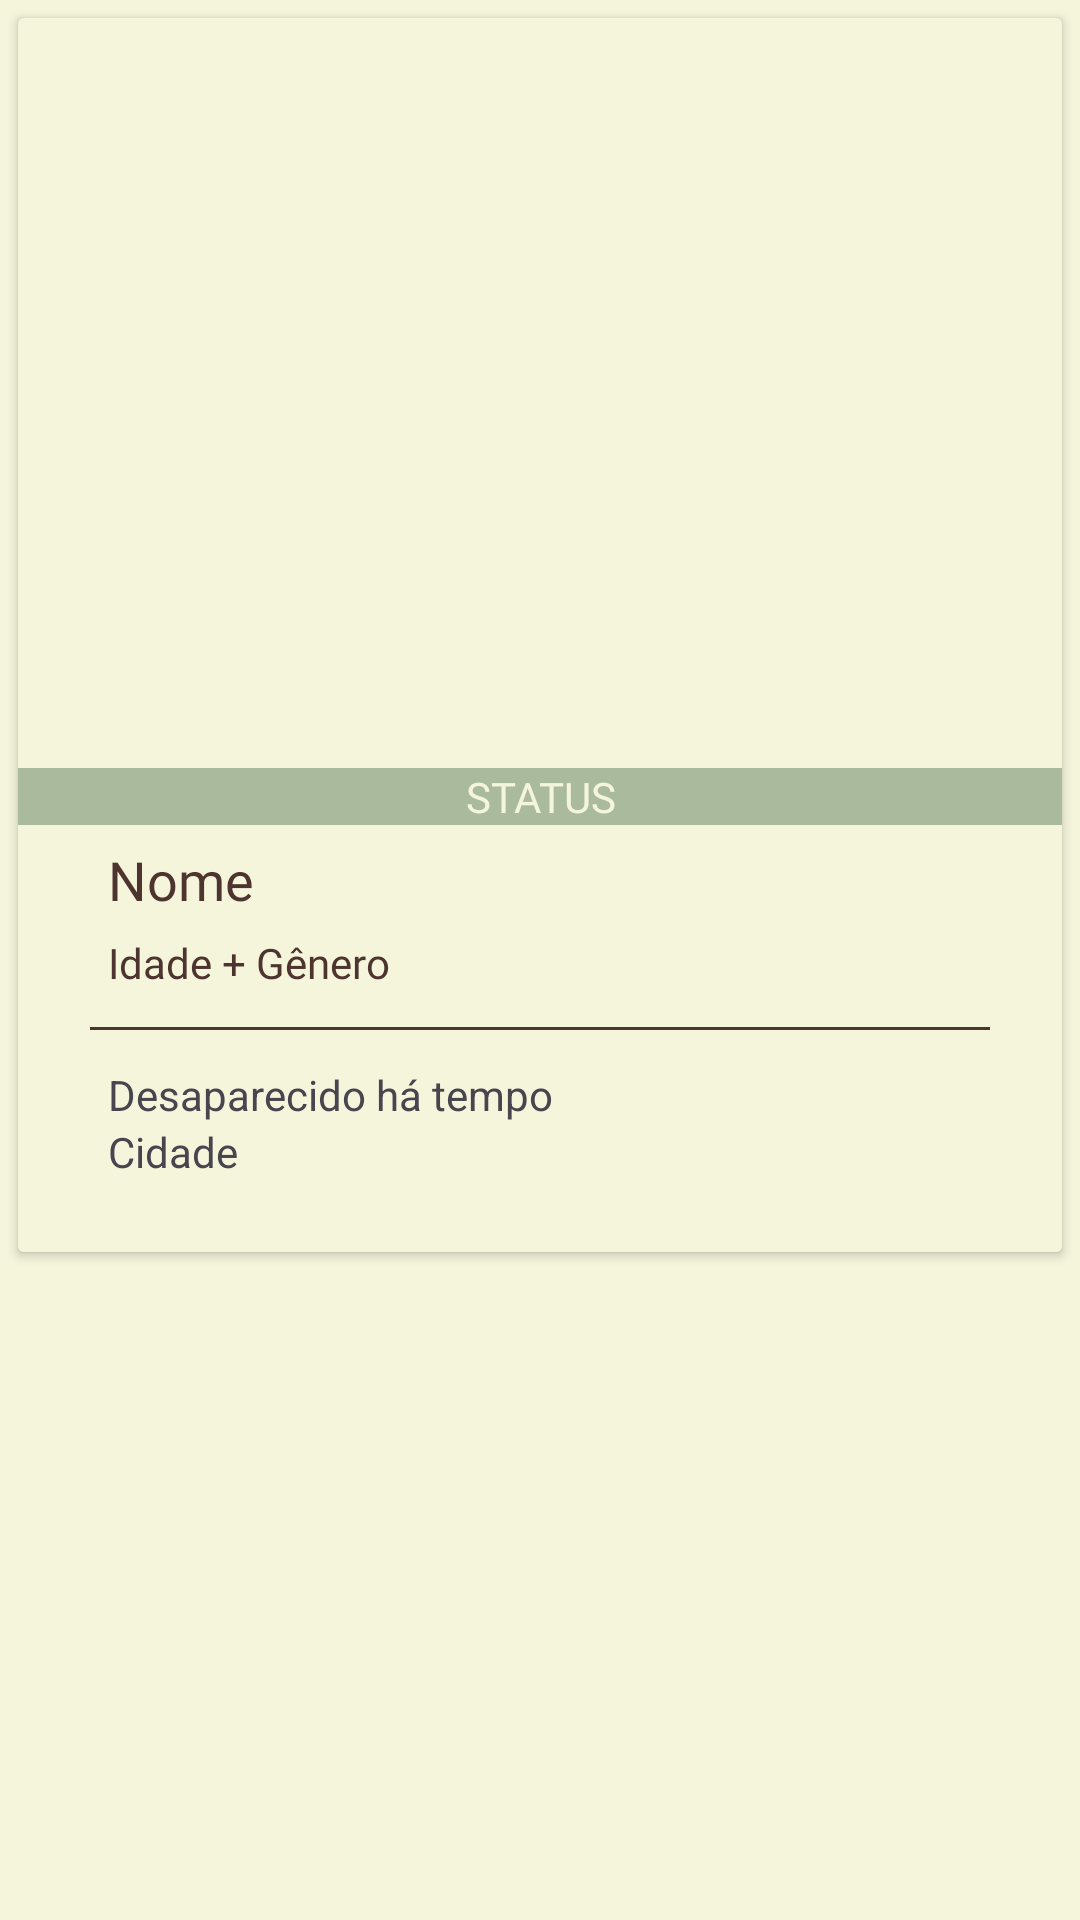

Layout XML and referenced resources for this Android screen:
<!-- AndroidManifest.xml: application theme Theme.PetGuardian -->
<!-- res/layout/pets_pesquisa_adapter.xml -->
<?xml version="1.0" encoding="utf-8"?>
<LinearLayout xmlns:android="http://schemas.android.com/apk/res/android"
    android:layout_width="match_parent"
    android:layout_height="wrap_content"
    android:elevation="10dp"
    android:orientation="vertical">


    <androidx.cardview.widget.CardView
        android:id="@+id/cardView"
        android:layout_width="match_parent"
        android:layout_height="wrap_content"
        android:layout_margin="6dp"
        android:elevation="10dp">

        <LinearLayout
            android:id="@+id/linearLayout"
            android:layout_width="match_parent"
            android:layout_height="wrap_content"
            android:background="@color/begeClaro"
            android:elevation="10dp"
            android:orientation="vertical">

            <ImageView
                android:id="@+id/imageViewFotoPet"
                android:layout_width="match_parent"
                android:layout_height="250dp"
                android:scaleType="centerCrop" />

            <TextView
                android:id="@+id/textViewStatusPet"
                android:layout_width="match_parent"
                android:layout_height="wrap_content"
                android:background="@color/verdeOlivaClaro"
                android:fontFamily="@font/nunito_bold"
                android:gravity="clip_horizontal|center_horizontal"
                android:text="STATUS"
                android:textColor="@color/begeClaro" />

            <LinearLayout
                android:layout_width="match_parent"
                android:layout_height="match_parent"
                android:layout_marginBottom="24dp"
                android:orientation="vertical">

                <TextView
                    android:id="@+id/textViewNomePet"
                    android:layout_width="match_parent"
                    android:layout_height="wrap_content"
                    android:layout_marginStart="30dp"
                    android:layout_marginTop="6dp"
                    android:layout_marginEnd="30dp"
                    android:layout_marginBottom="6dp"
                    android:fontFamily="@font/nunito_bold"
                    android:text="Nome"
                    android:textColor="@color/marromEscuro"
                    android:textSize="18sp" />

                <TextView
                    android:id="@+id/textViewIdadeGenero"
                    android:layout_width="match_parent"
                    android:layout_height="wrap_content"
                    android:layout_marginStart="30dp"
                    android:layout_marginEnd="30dp"
                    android:layout_marginBottom="12dp"
                    android:fontFamily="@font/nunito_medium"
                    android:text="Idade + Gênero"
                    android:textColor="@color/marromEscuro" />

                <View
                    android:layout_width="wrap_content"
                    android:layout_height="1dp"
                    android:layout_marginStart="24dp"
                    android:layout_marginEnd="24dp"
                    android:layout_marginBottom="12dp"
                    android:background="@color/marromEscuro" />

                <TextView
                    android:id="@+id/textViewDesaparecidoHaTempo"
                    android:layout_width="match_parent"
                    android:layout_height="wrap_content"
                    android:layout_marginStart="30dp"
                    android:layout_marginEnd="30dp"
                    android:text="Desaparecido há tempo" />

                <TextView
                    android:id="@+id/textViewCidadePet"
                    android:layout_width="match_parent"
                    android:layout_height="wrap_content"
                    android:layout_marginStart="30dp"
                    android:layout_marginEnd="30dp"
                    android:text="Cidade" />
            </LinearLayout>

        </LinearLayout>
    </androidx.cardview.widget.CardView>


</LinearLayout>
<!-- resources referenced by this layout -->
<resources>
  <color name="begeClaro">#F5F5DC</color>
  <color name="marromEscuro">#4E342E</color>
  <color name="verdeOlivaClaro">#A9BA9D</color>
  <style name="Theme.PetGuardian" parent="Base.Theme.PetGuardian" />
  <style name="Base.Theme.PetGuardian" parent="Theme.Material3.DayNight.NoActionBar">
          
          <item name="colorPrimary">@color/verdeOlivaClaro</item>
          <item name="colorSecondary">@color/azulCeuClaro</item>
          <item name="colorTertiary">@color/coralSuave</item>
          <item name="android:colorBackground">@color/begeClaro</item>
          <item name="colorAccent">@color/amareloDouradoSuave</item>
          <item name="android:textColorPrimary">@color/marromEscuro</item>
          <item name="android:statusBarColor">@color/verdeOlivaClaro</item>
          <item name="android:button">@color/amareloDouradoSuave</item>
          
          <item name="android:state_checked">@color/coralSuave</item>
      </style>
  <color name="azulCeuClaro">#B0E0E6</color>
  <color name="coralSuave">#F08080</color>
  <color name="amareloDouradoSuave">#FFD700</color>
</resources>
